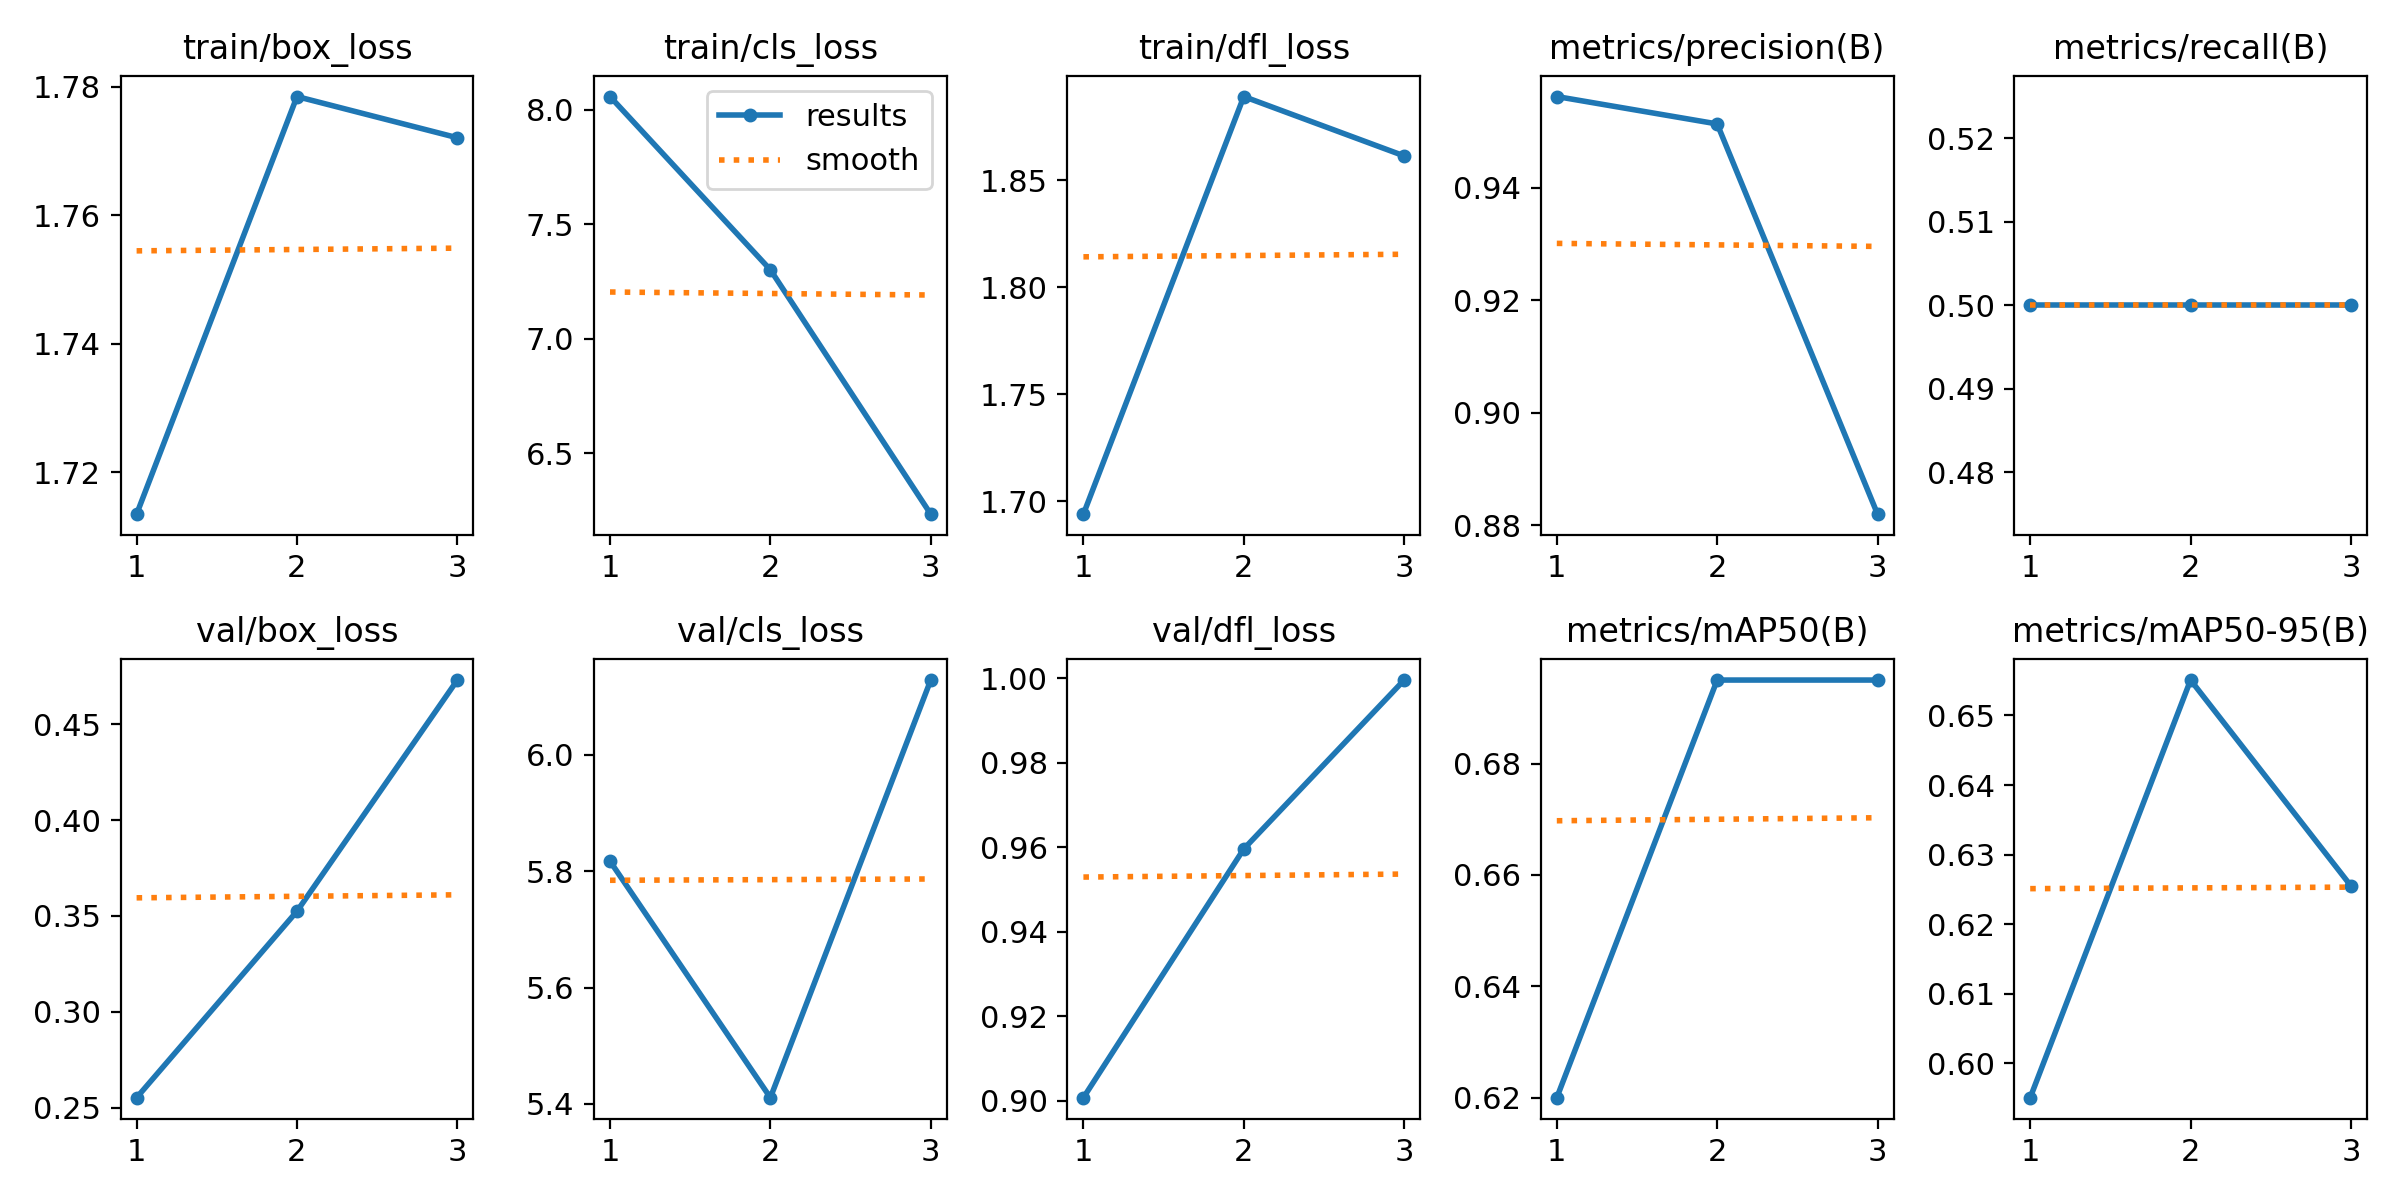

The file beside this chart, header and first rows:
epoch, time, train/box_loss, train/cls_loss, train/dfl_loss, metrics/precision(B), metrics/recall(B), metrics/mAP50(B), metrics/mAP50-95(B), val/box_loss, val/cls_loss, val/dfl_loss, lr/pg0, lr/pg1, lr/pg2
1, 35.85, 1.713, 8.058, 1.694, 0.9562, 0.5, 0.62, 0.5951, 0.2552, 5.817, 0.9008, 4e-05, 4e-05, 4e-05
2, 70.34, 1.778, 7.301, 1.889, 0.9513, 0.5, 0.695, 0.6551, 0.3525, 5.41, 0.9596, 6.7e-05, 6.7e-05, 6.7e-05
3, 103.9, 1.772, 6.233, 1.861, 0.882, 0.5, 0.695, 0.6255, 0.4731, 6.129, 0.9996, 5.44e-05, 5.44e-05, 5.44e-05
